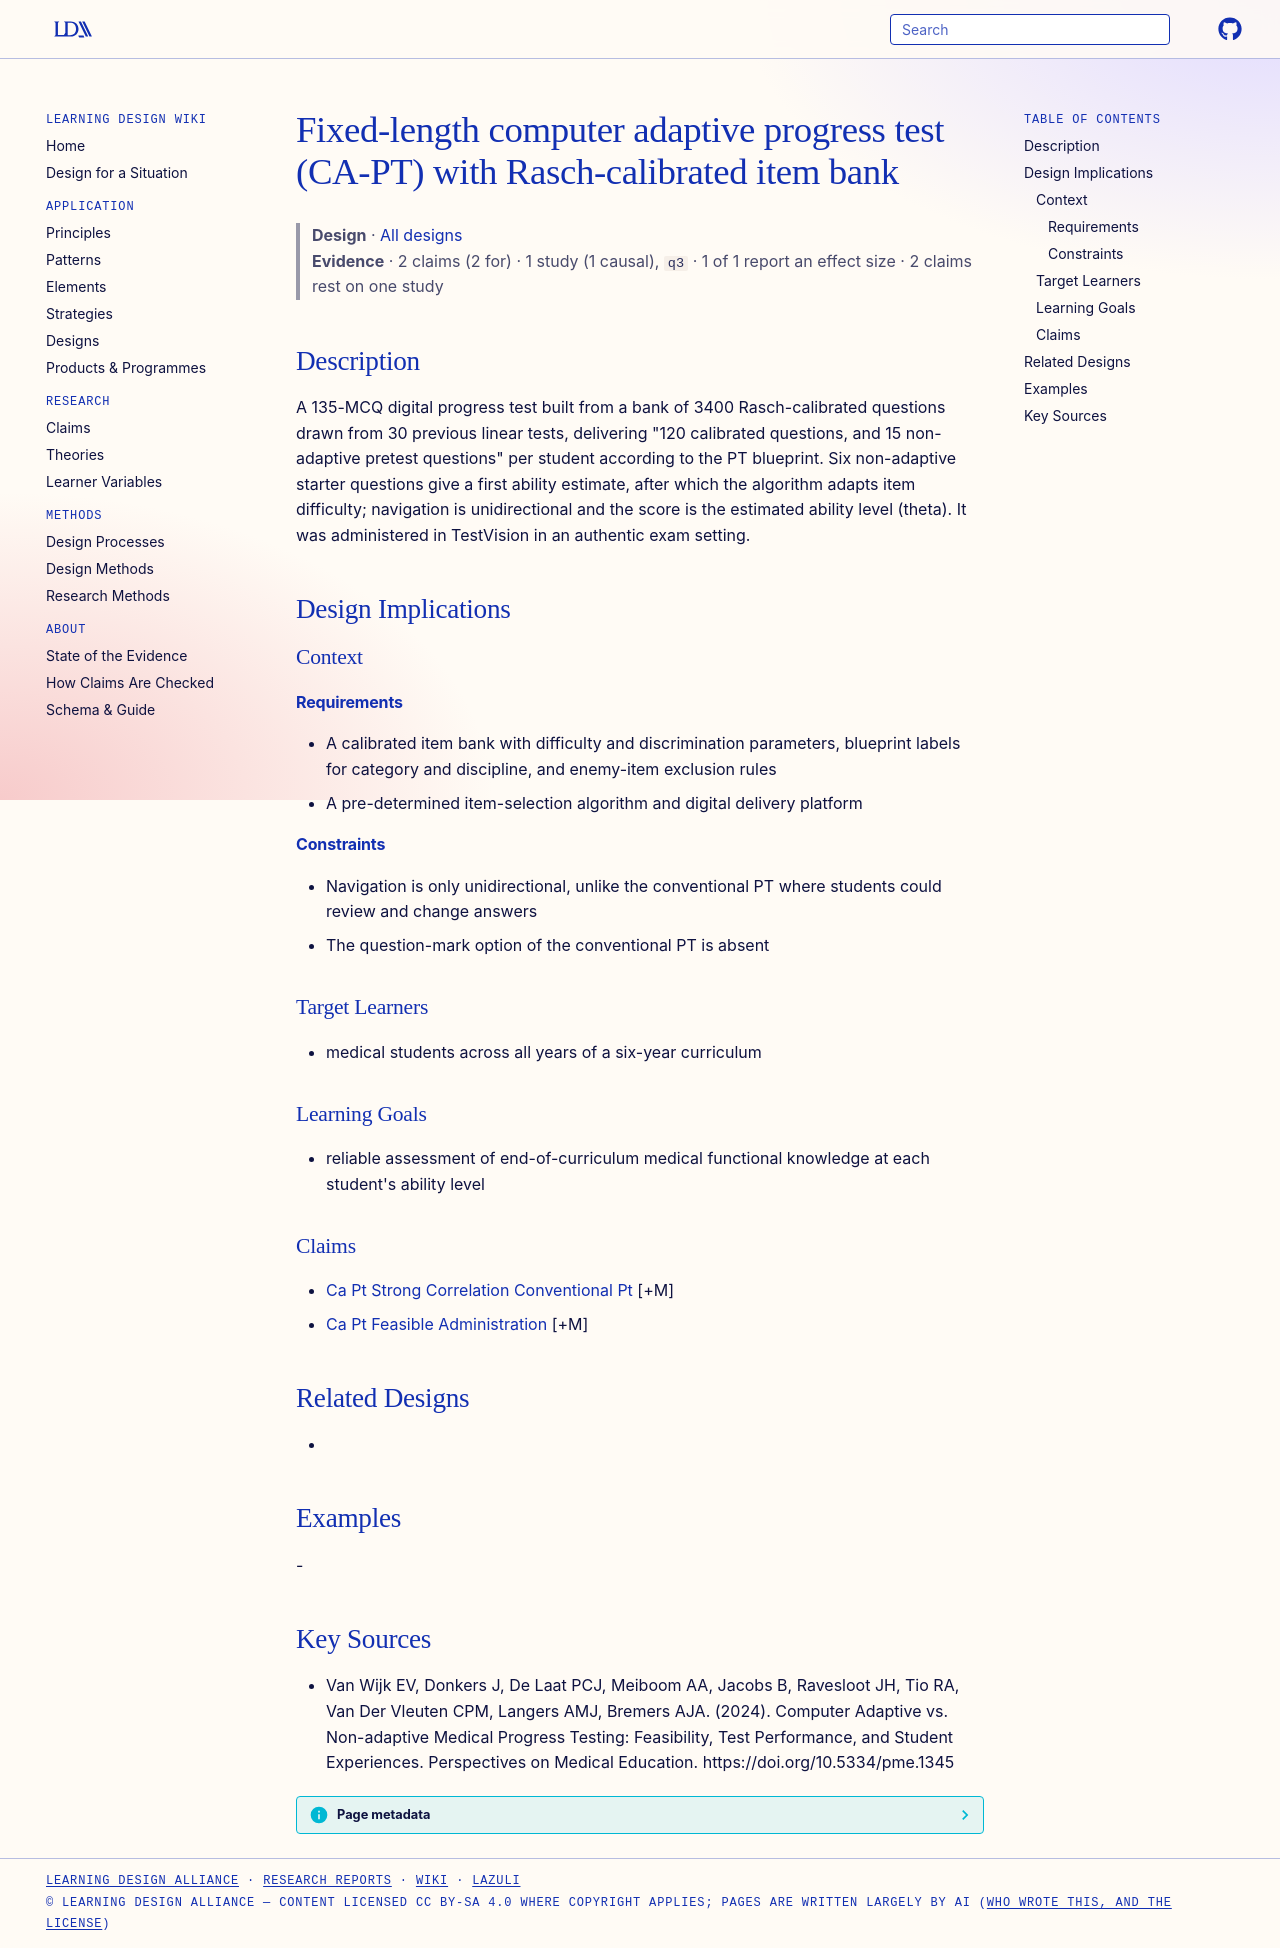

repository: Learning-Design-Alliance/learning-wiki · page: designs/ca-pt-fixed-length-adaptive-progress-test/index.html · generator: mkdocs

---
type: design
id: ca-pt-fixed-length-adaptive-progress-test
title: Fixed-length computer adaptive progress test (CA-PT) with Rasch-calibrated item bank
description: "A 135-MCQ digital progress test built from a bank of 3400 Rasch-calibrated questions drawn from 30 previous linear tests, delivering \"120 calibrated questions, and 15 non-adaptive pretest questions\" per student accord..."
status: review
generated:
  by: "process:settle-candidates"
  at: 2026-11-07
sources:
  - id: van-wijk-ev-2024
    resource: "https://doi.org/10.5334/pme.1345"
    title: "Van Wijk EV, Donkers J, De Laat PCJ, Meiboom AA, Jacobs B, Ravesloot JH, Tio RA, Van Der Vleuten CPM, Langers AMJ, Bremers AJA. (2024). Computer Adaptive vs. Non-adaptive Medical Progress Testing: Feasibility, Test Performance, and Student Experiences. Perspectives on Medical Education. https://doi.org/10.5334/pme.1345"
    author: Van Wijk EV, Donkers J, De Laat PCJ, Meiboom AA, Jacobs B, Ravesloot JH, Tio RA, Van Der Vleuten CPM, Langers AMJ, Bremers AJA
---

# Fixed-length computer adaptive progress test (CA-PT) with Rasch-calibrated item bank

> **Design** · [All designs](index.md)
> **Evidence** · 2 claims (2 for) · 1 study (1 causal), `q3` · 1 of 1 report an effect size · 2 claims rest on one study

## Description
A 135-MCQ digital progress test built from a bank of 3400 Rasch-calibrated questions drawn from 30 previous linear tests, delivering "120 calibrated questions, and 15 non-adaptive pretest questions" per student according to the PT blueprint. Six non-adaptive starter questions give a first ability estimate, after which the algorithm adapts item difficulty; navigation is unidirectional and the score is the estimated ability level (theta). It was administered in TestVision in an authentic exam setting.

## Design Implications

### Context
#### Requirements
- A calibrated item bank with difficulty and discrimination parameters, blueprint labels for category and discipline, and enemy-item exclusion rules
- A pre-determined item-selection algorithm and digital delivery platform
#### Constraints
- Navigation is only unidirectional, unlike the conventional PT where students could review and change answers
- The question-mark option of the conventional PT is absent

### Target Learners
- medical students across all years of a six-year curriculum

### Learning Goals
- reliable assessment of end-of-curriculum medical functional knowledge at each student's ability level

### Claims
- [Ca Pt Strong Correlation Conventional Pt](../claims/ca-pt-strong-correlation-conventional-pt.md) [+M]
- [Ca Pt Feasible Administration](../claims/ca-pt-feasible-administration.md) [+M]

## Related Designs
- 

## Examples
-

## Key Sources
- Van Wijk EV, Donkers J, De Laat PCJ, Meiboom AA, Jacobs B, Ravesloot JH, Tio RA, Van Der Vleuten CPM, Langers AMJ, Bremers AJA. (2024). Computer Adaptive vs. Non-adaptive Medical Progress Testing: Feasibility, Test Performance, and Student Experiences. Perspectives on Medical Education. https://doi.org/10.5334/pme.1345
